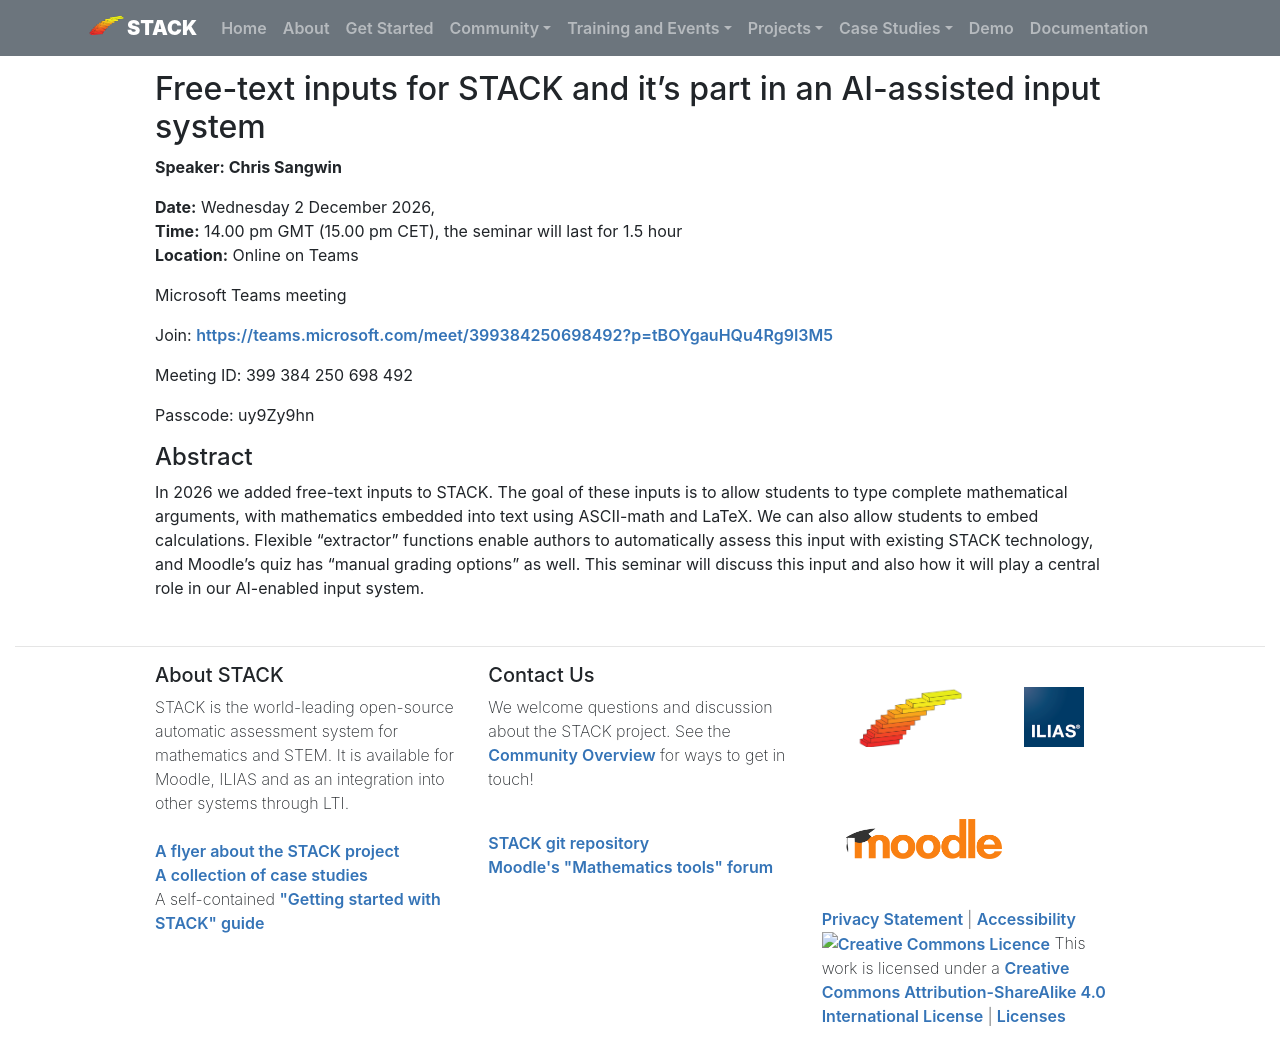

repository: maths/stack-web · page: Seminars/2026-12-02-FreeTextInputs/index.html · generator: mkdocs

## Free-text inputs for STACK and it’s part in an AI-assisted input system

**Speaker: Chris Sangwin**

**Date:**  Wednesday 2 December 2026,  
**Time:**  14.00 pm GMT (15.00 pm CET), the seminar will last for 1.5 hour  
**Location:**  Online on Teams

Microsoft Teams meeting

Join:
[https://teams.microsoft.com/meet/399384250698492?p=tBOYgauHQu4Rg9I3M5](https://teams.microsoft.com/meet/399384250698492?p=tBOYgauHQu4Rg9I3M5)

Meeting ID:
399 384 250 698 492

Passcode:
uy9Zy9hn

#### Abstract

In 2026 we added free-text inputs to STACK. The goal of these inputs is to allow students to type complete mathematical arguments, with mathematics embedded into text using ASCII-math and LaTeX.  We can also allow students to embed calculations.  Flexible “extractor” functions enable authors to automatically assess this input with existing STACK technology, and Moodle’s quiz has “manual grading options” as well.  This seminar will discuss this input and also how it will play a central role in our AI-enabled input system.
